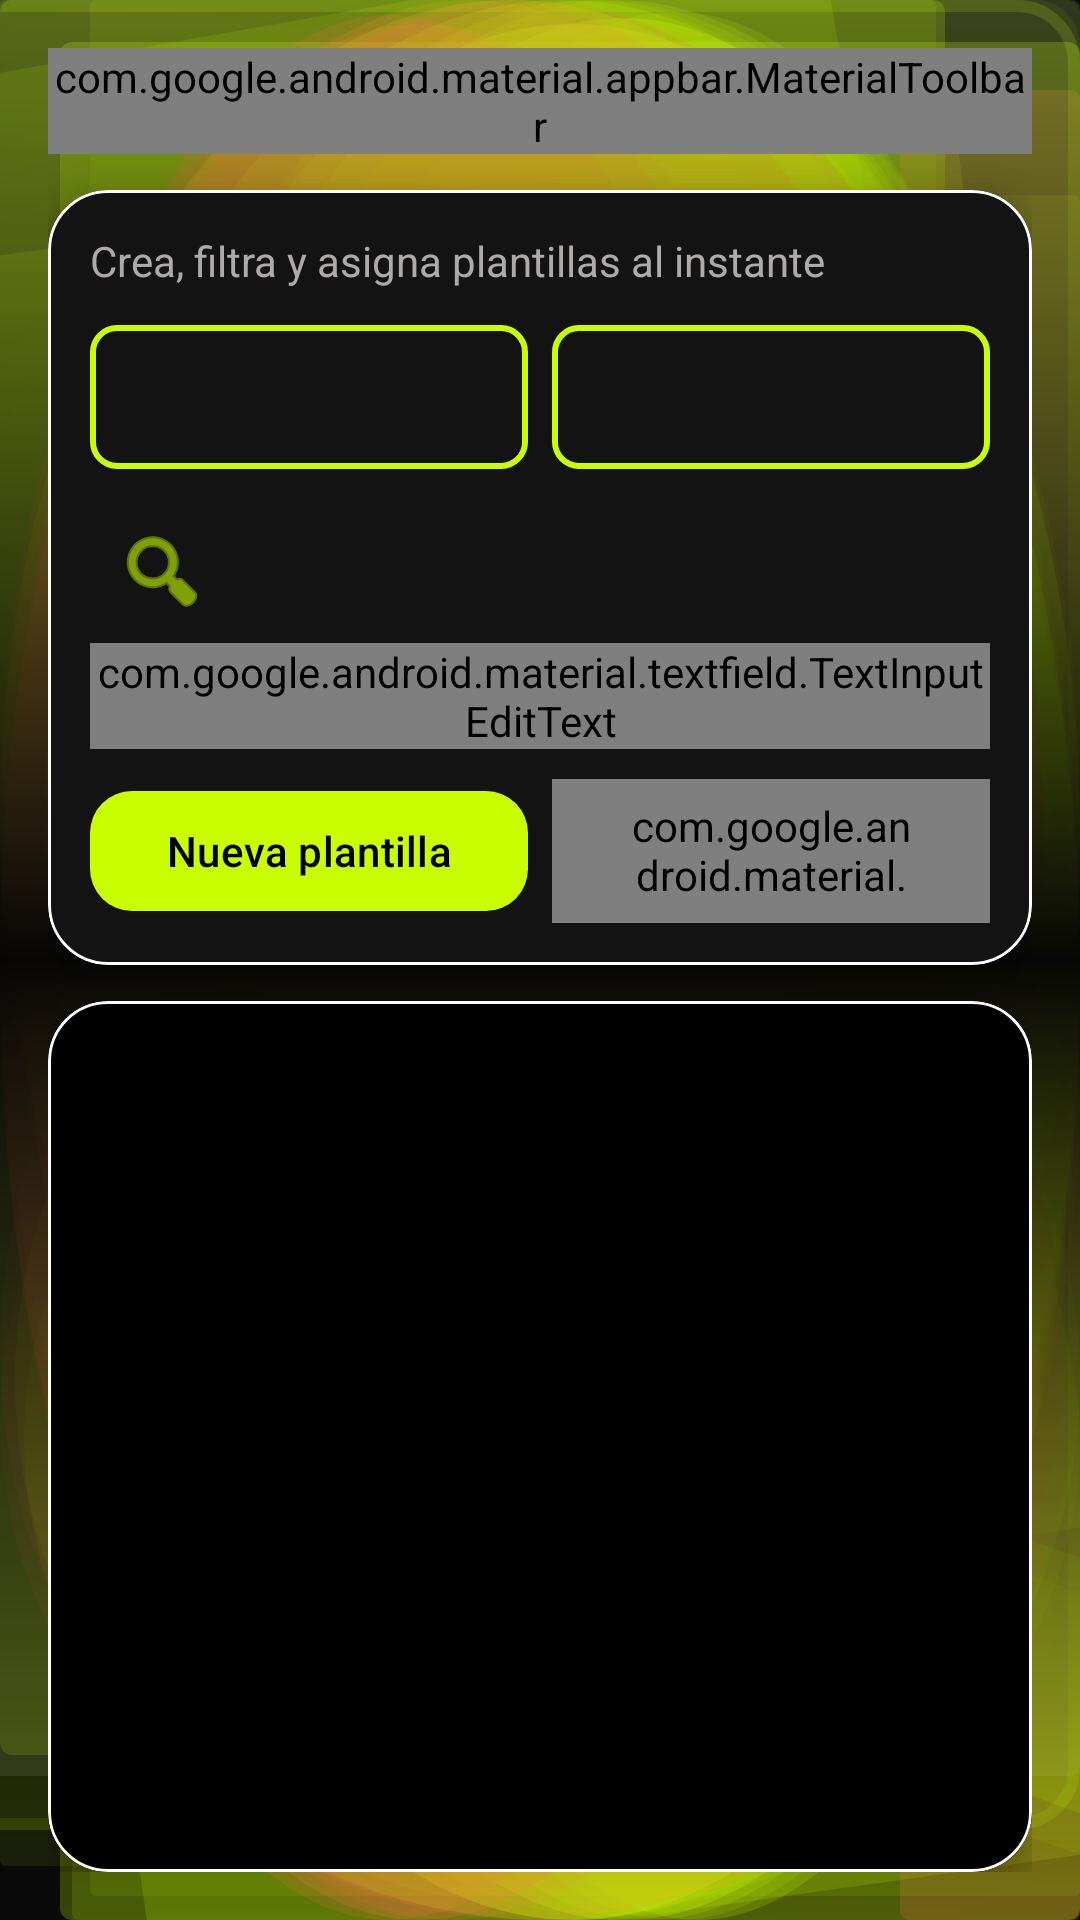

Write the Android layout XML for this screen, with the resource values it uses.
<!-- AndroidManifest.xml: application theme Theme.SportsGO -->
<!-- res/layout/activity_exercise_bank.xml -->
<?xml version="1.0" encoding="utf-8"?>
<LinearLayout xmlns:android="http://schemas.android.com/apk/res/android"
    xmlns:app="http://schemas.android.com/apk/res-auto"
    android:layout_width="match_parent"
    android:layout_height="match_parent"
    android:background="@drawable/bg_graffiti_neon"
    android:orientation="vertical"
    android:padding="16dp">

    <com.google.android.material.appbar.MaterialToolbar
        android:layout_width="match_parent"
        android:layout_height="wrap_content"
        android:background="@color/kinetic_card"
        app:title="@string/exercise_bank_title"
        app:titleTextColor="@color/kinetic_on_surface" />

    <com.google.android.material.card.MaterialCardView
        style="@style/Widget.SportsGO.KineticCard"
        android:layout_width="match_parent"
        android:layout_height="wrap_content"
        android:layout_marginTop="12dp">

        <LinearLayout
            android:layout_width="match_parent"
            android:layout_height="wrap_content"
            android:orientation="vertical"
            android:padding="14dp">

            <TextView
                android:layout_width="match_parent"
                android:layout_height="wrap_content"
                android:text="@string/exercise_bank_subtitle"
                android:textColor="@color/kinetic_text_gray" />

            <LinearLayout
                android:layout_width="match_parent"
                android:layout_height="wrap_content"
                android:layout_marginTop="12dp"
                android:orientation="horizontal">

                <Spinner
                    android:id="@+id/spinnerFiltroCategoria"
                    android:layout_width="0dp"
                    android:layout_height="48dp"
                    android:layout_weight="1"
                    android:background="@drawable/border_image" />

                <Spinner
                    android:id="@+id/spinnerFiltroGrupo"
                    android:layout_width="0dp"
                    android:layout_height="48dp"
                    android:layout_marginStart="8dp"
                    android:layout_weight="1"
                    android:background="@drawable/border_image" />
            </LinearLayout>

            <com.google.android.material.textfield.TextInputLayout
                style="@style/Widget.SportsGO.KineticInput"
                android:layout_width="match_parent"
                android:layout_height="wrap_content"
                android:layout_marginTop="10dp"
                android:hint="@string/exercise_bank_search_hint"
                app:startIconDrawable="@android:drawable/ic_menu_search"
                app:startIconTint="@color/kinetic_primary">

                <com.google.android.material.textfield.TextInputEditText
                    android:id="@+id/etBuscarPlantilla"
                    android:layout_width="match_parent"
                    android:layout_height="wrap_content"
                    android:textColor="@color/kinetic_on_surface"
                    android:textColorHint="@color/kinetic_text_gray" />
            </com.google.android.material.textfield.TextInputLayout>

            <LinearLayout
                android:layout_width="match_parent"
                android:layout_height="wrap_content"
                android:layout_marginTop="10dp"
                android:orientation="horizontal">

                <com.google.android.material.button.MaterialButton
                    android:id="@+id/btnNuevaPlantilla"
                    style="@style/Widget.SportsGO.KineticButtonPrimary"
                    android:layout_width="0dp"
                    android:layout_height="48dp"
                    android:layout_weight="1"
                    android:text="@string/exercise_bank_new_template"
                    android:textAllCaps="false" />

                <com.google.android.material.button.MaterialButton
                    android:id="@+id/btnCerrarBanco"
                    style="@style/Widget.SportsGO.KineticButtonDark"
                    android:layout_width="0dp"
                    android:layout_height="48dp"
                    android:layout_marginStart="8dp"
                    android:layout_weight="1"
                    android:text="@string/common_close"
                    android:textAllCaps="false" />
            </LinearLayout>
        </LinearLayout>
    </com.google.android.material.card.MaterialCardView>

    <com.google.android.material.card.MaterialCardView
        style="@style/Widget.SportsGO.KineticCard"
        android:layout_width="match_parent"
        android:layout_height="0dp"
        android:layout_marginTop="12dp"
        android:layout_weight="1"
        app:cardBackgroundColor="@color/black">

        <ListView
            android:id="@+id/lvPlantillasEjercicios"
            android:layout_width="match_parent"
            android:layout_height="match_parent"
            android:background="@color/black"
            android:divider="@android:color/transparent"
            android:dividerHeight="8dp"
            android:padding="10dp" />
    </com.google.android.material.card.MaterialCardView>

</LinearLayout>
<!-- resources referenced by this layout -->
<resources>
  <color name="black">#FF000000</color>
  <color name="kinetic_card">#131313</color>
  <color name="kinetic_primary">#CAFD00</color>
  <color name="kinetic_text_gray">#ADAAAA</color>
  <!-- drawable bg_graffiti_neon: vector/xml drawable (drawable, 12165 chars, omitted) -->
  <!-- drawable border_image (drawable) -->
  <?xml version="1.0" encoding="utf-8"?>
  <shape xmlns:android="http://schemas.android.com/apk/res/android"
      android:shape="rectangle">
  
      <stroke
          android:width="2dp"
          android:color="#CAFD00"/>
  
      <solid android:color="#00000000"/> 
  
      <corners android:radius="8dp"/> 
  
  </shape>
  <string name="common_close">Cerrar</string>
  <string name="exercise_bank_new_template">Nueva plantilla</string>
  <string name="exercise_bank_search_hint">Buscar por nombre</string>
  <string name="exercise_bank_subtitle">Crea, filtra y asigna plantillas al instante</string>
  <string name="exercise_bank_title">Banco de ejercicios</string>
  <style name="Widget.SportsGO.KineticButtonDark" parent="Widget.Material3.Button">
          <item name="backgroundTint">@color/kinetic_card_alt</item>
          <item name="android:textColor">@color/kinetic_on_surface</item>
          <item name="strokeColor">@color/kinetic_border</item>
          <item name="strokeWidth">1dp</item>
          <item name="cornerRadius">14dp</item>
      </style>
  <style name="Widget.SportsGO.KineticButtonPrimary" parent="Widget.Material3.Button">
          <item name="backgroundTint">@color/kinetic_primary</item>
          <item name="android:textColor">@color/black</item>
          <item name="cornerRadius">14dp</item>
      </style>
  <style name="Widget.SportsGO.KineticCard" parent="Widget.Material3.CardView.Elevated">
          <item name="cardBackgroundColor">@color/kinetic_card</item>
          <item name="strokeColor">@color/kinetic_border_soft</item>
          <item name="strokeWidth">1dp</item>
          <item name="cardCornerRadius">20dp</item>
          <item name="cardElevation">8dp</item>
      </style>
  <style name="Widget.SportsGO.KineticInput" parent="Widget.Material3.TextInputLayout.OutlinedBox">
          <item name="boxBackgroundColor">@color/kinetic_card_alt</item>
          <item name="boxStrokeColor">@color/kinetic_primary</item>
          <item name="hintTextColor">@color/kinetic_text_gray</item>
      </style>
  <style name="Theme.SportsGO" parent="Base.Theme.SportsGO" />
  <style name="Base.Theme.SportsGO" parent="Theme.Material3.DayNight.NoActionBar">
      </style>
</resources>
